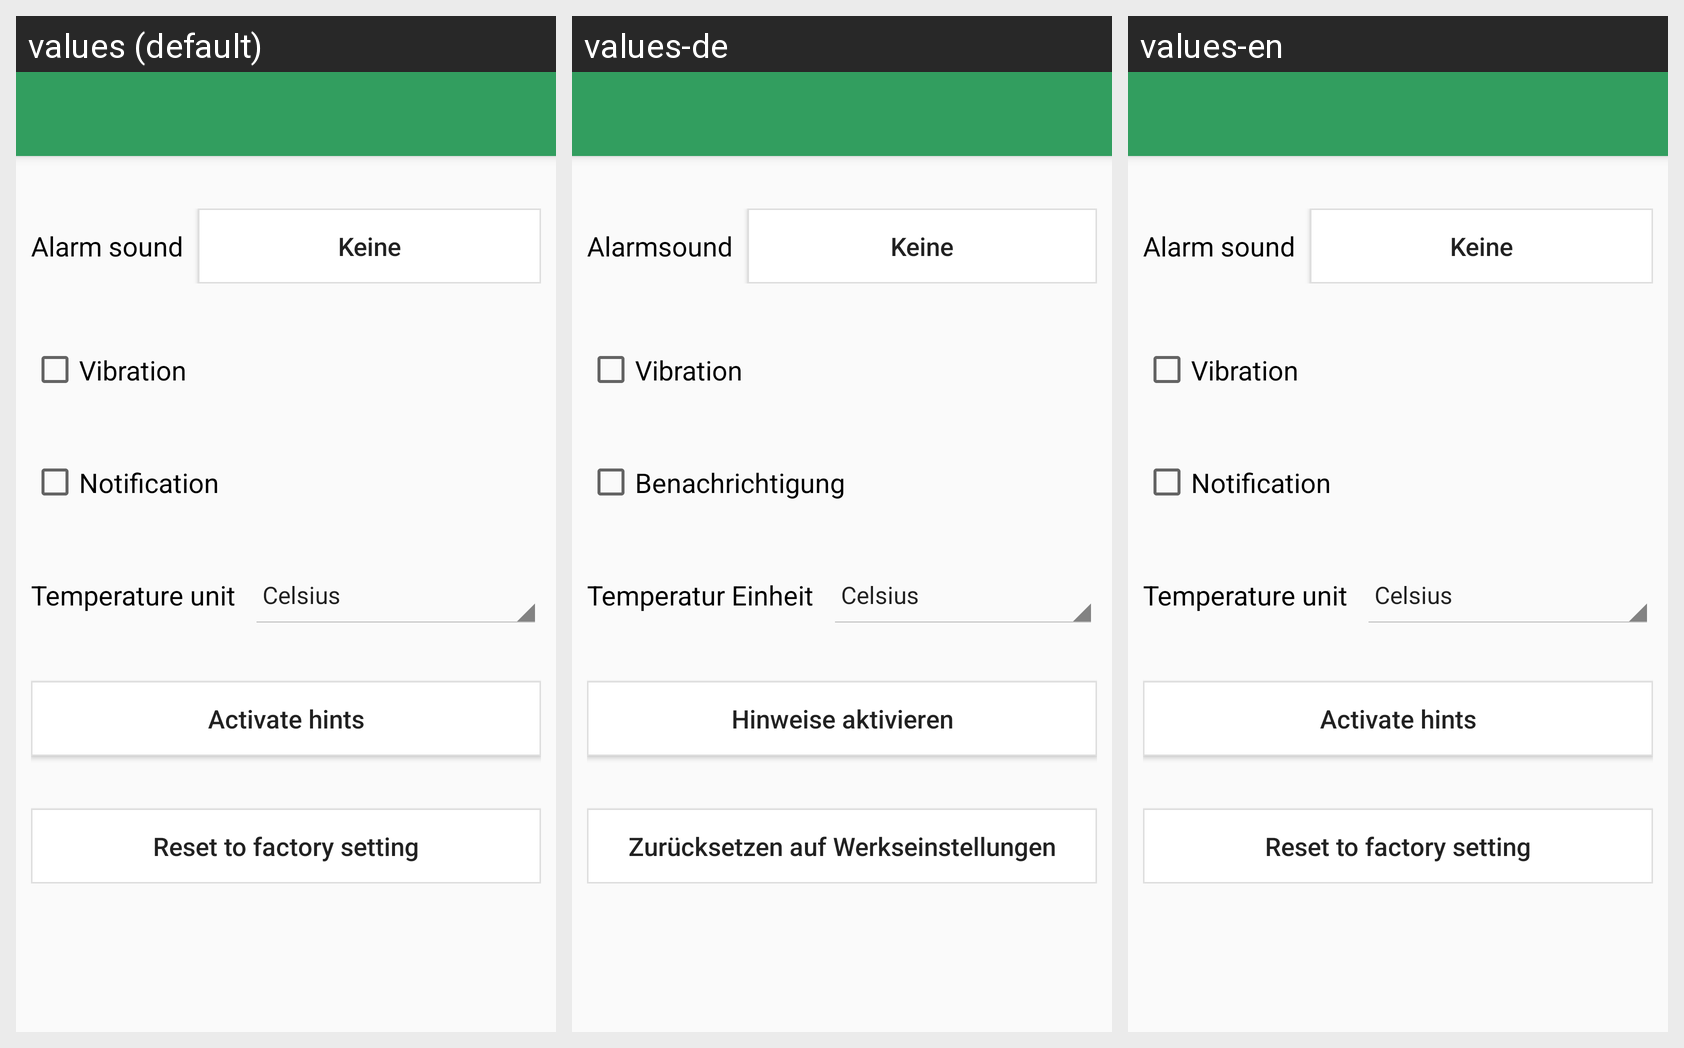

This grid shows one Android layout under several languages. Give, for every string resource on the screen, its name, the default text and each shown locale's text.
Android screen res/layout/activity_settings.xml rendered under 3 locales, left to right: values (default), values-de, values-en. Device: Nexus 5 (rendered at 1080×1920; each locale shown at half size, 540×960, under a caption strip naming it); theme AppTheme.
Strings drawn on this screen, with the default value and each locale's value (text and hints the layout hard-codes, and strings that could not be matched under every locale, appear in the picture but are not listed):

settings_alarm
  values: Alarm sound
  values-de: Alarmsound
  values-en: Alarm sound  [not translated; the default value is used]

settings_vibration
  values: Vibration
  values-de: Vibration
  values-en: Vibration  [not translated; the default value is used]

settings_notification
  values: Notification
  values-de: Benachrichtigung
  values-en: Notification  [not translated; the default value is used]

settings_temperature_unit
  values: Temperature unit
  values-de: Temperatur Einheit
  values-en: Temperature unit  [not translated; the default value is used]

settings_show_hints
  values: Activate hints
  values-de: Hinweise aktivieren
  values-en: Activate hints  [not translated; the default value is used]

settings_factory_settings
  values: Reset to factory setting
  values-de: Zurücksetzen auf Werkseinstellungen
  values-en: Reset to factory setting  [not translated; the default value is used]
